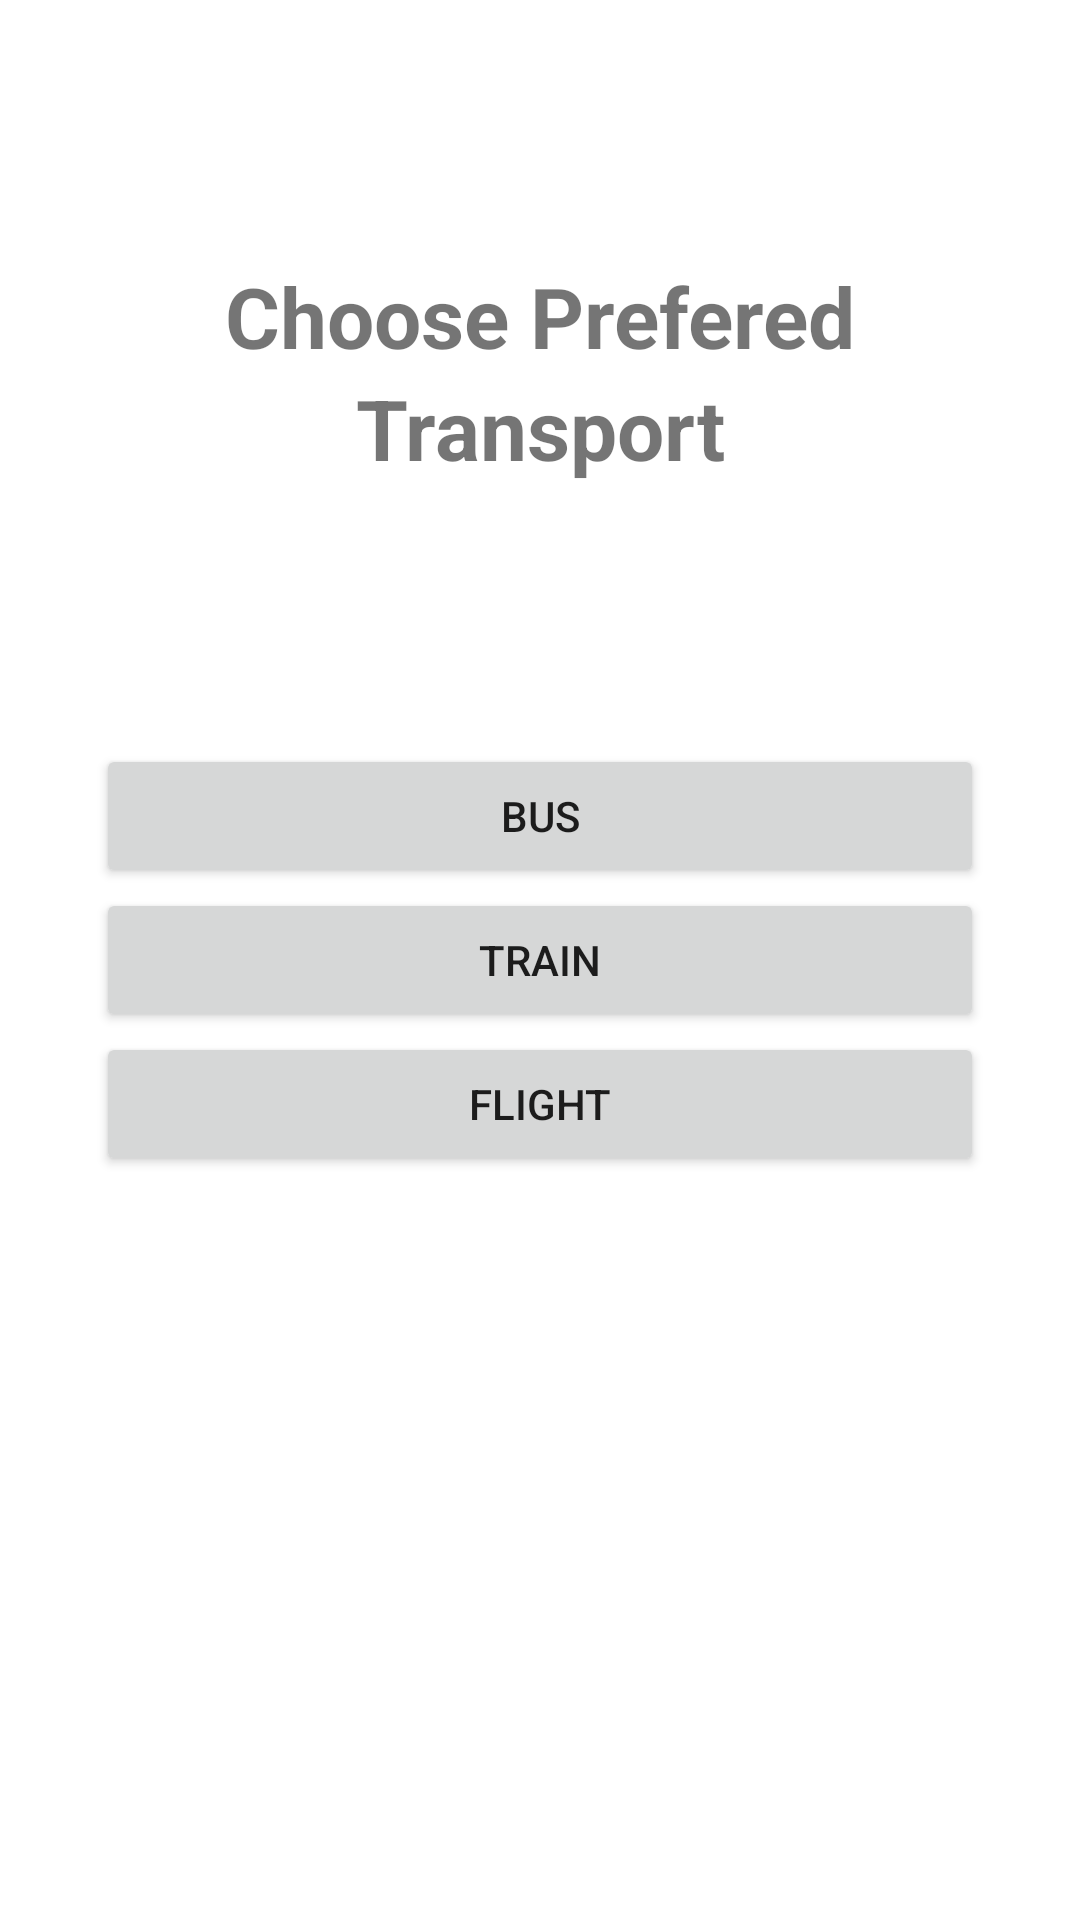

Here is an Android app screen rendered from its layout file. Give the layout XML and the strings, colors and styles it references.
<!-- AndroidManifest.xml: application theme Theme.TicketIt -->
<!-- res/layout/activity_transport.xml -->
<?xml version="1.0" encoding="utf-8"?>
<androidx.constraintlayout.widget.ConstraintLayout xmlns:android="http://schemas.android.com/apk/res/android"
    xmlns:app="http://schemas.android.com/apk/res-auto"
    xmlns:tools="http://schemas.android.com/tools"
    android:layout_width="match_parent"
    android:layout_height="match_parent"
    tools:context=".TransportActivity">

    <LinearLayout
        android:id="@+id/linearLayout2"
        android:layout_width="match_parent"
        android:layout_height="wrap_content"
        android:layout_marginStart="32dp"
        android:layout_marginEnd="32dp"
        android:orientation="vertical"
        app:layout_constraintBottom_toBottomOf="parent"
        app:layout_constraintEnd_toEndOf="parent"
        app:layout_constraintStart_toStartOf="parent"
        app:layout_constraintTop_toTopOf="parent">

        <Button
            android:id="@+id/busBtn"
            android:layout_width="match_parent"
            android:layout_height="wrap_content"
            android:text="Bus" />

        <Button
            android:id="@+id/trainBtn"
            android:layout_width="match_parent"
            android:layout_height="wrap_content"
            android:text="Train" />

        <Button
            android:id="@+id/flightBtn"
            android:layout_width="match_parent"
            android:layout_height="wrap_content"
            android:text="Flight" />
    </LinearLayout>

    <LinearLayout
        android:layout_width="wrap_content"
        android:layout_height="wrap_content"
        android:orientation="vertical"
        app:layout_constraintBottom_toTopOf="@+id/linearLayout2"
        app:layout_constraintEnd_toEndOf="parent"
        app:layout_constraintStart_toStartOf="parent"
        app:layout_constraintTop_toTopOf="parent">

        <TextView
            android:id="@+id/textView2"
            android:layout_width="wrap_content"
            android:layout_height="wrap_content"
            android:text="Choose Prefered"
            android:textSize="28sp"
            android:textStyle="bold" />

        <TextView
            android:id="@+id/textView3"
            android:layout_width="match_parent"
            android:layout_height="wrap_content"
            android:lineSpacingExtra="8sp"
            android:text="Transport"
            android:textAlignment="center"
            android:textColor="@color/primary"
            android:textSize="28sp"
            android:textStyle="bold" />
    </LinearLayout>
</androidx.constraintlayout.widget.ConstraintLayout>
<!-- resources referenced by this layout -->
<resources>
  <style name="Theme.TicketIt" parent="Theme.MaterialComponents.DayNight.DarkActionBar">
          
          <item name="colorPrimary">@color/primary</item>
          <item name="colorPrimaryVariant">@color/primary</item>
          <item name="colorOnPrimary">@color/white</item>
          
          <item name="colorSecondary">@color/teal_200</item>
          <item name="colorSecondaryVariant">@color/teal_700</item>
          <item name="colorOnSecondary">@color/black</item>
          
          <item name="android:statusBarColor" tools:targetApi="l">?attr/colorPrimaryVariant</item>
          
      </style>
  <!-- not gathered from this repository: default colours our renderer supplied (Android Studio template values) -->
  <color name="teal_200">#FF03DAC5</color>
  <color name="teal_700">#FF018786</color>
  <color name="black">#FF000000</color>
  <color name="white">#FFFFFFFF</color>
</resources>
